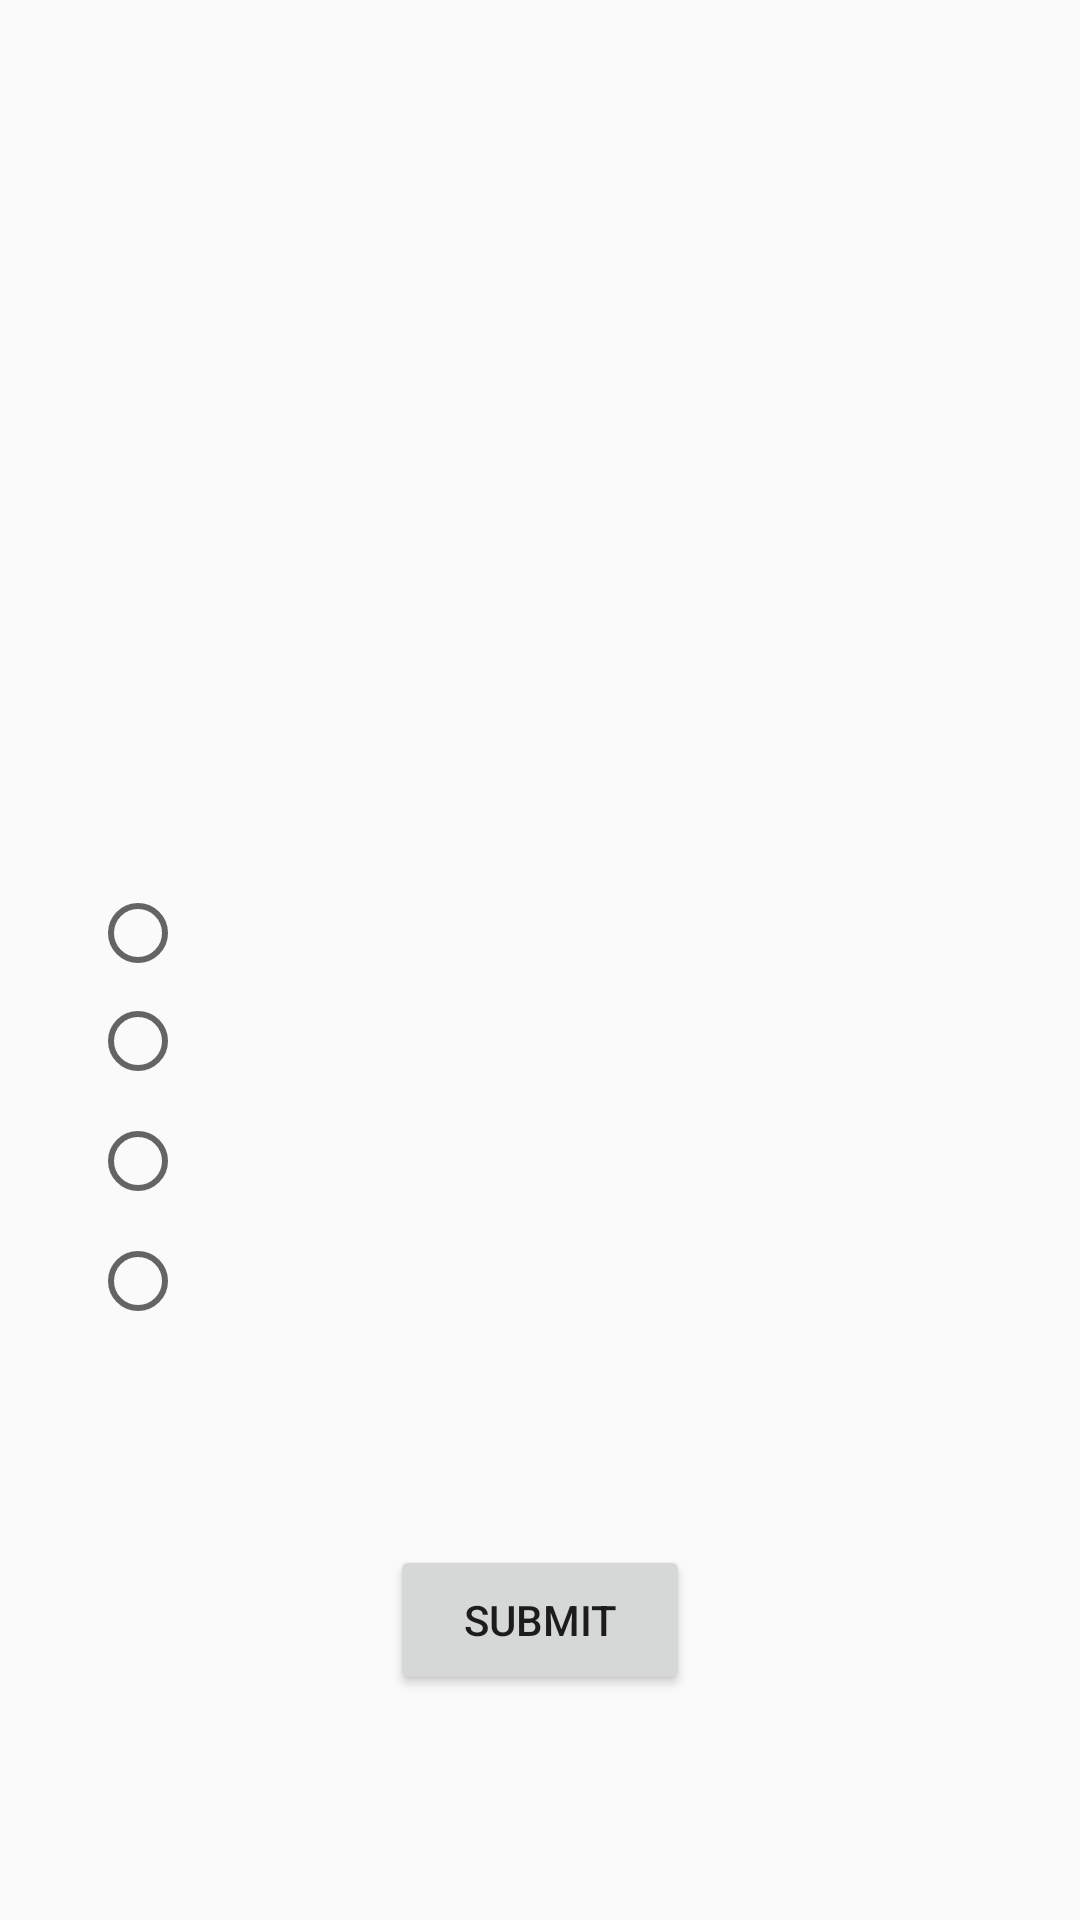

Android layout source for this screen:
<!-- AndroidManifest.xml: application theme AppTheme -->
<!-- res/layout/activity_quiz_test.xml -->
<?xml version="1.0" encoding="utf-8"?>
<LinearLayout xmlns:android="http://schemas.android.com/apk/res/android"
    xmlns:app="http://schemas.android.com/apk/res-auto"
    xmlns:tools="http://schemas.android.com/tools"
    android:layout_width="match_parent"
    android:layout_height="match_parent"
    android:gravity="center"
    android:orientation="vertical"
    tools:context="com.kidslearning.tansh.kids_learning.Quiz_test">


    <ImageView
        android:id="@+id/ImageTestID"
        android:layout_margin="20dp"
        android:layout_gravity="center_horizontal"
        android:layout_width="300dp"
        android:layout_height="200dp" />

    <RelativeLayout
        android:layout_marginLeft="20dp"
        android:layout_width="match_parent"
        android:layout_height="200dp">

        <LinearLayout
            android:layout_width="300dp"
            android:layout_height="200dp">
            <RadioGroup
                android:layout_width="match_parent"
                android:layout_height="match_parent">

                <RadioButton
                    android:textSize="18sp"
                    android:textStyle="bold"
                    android:id="@+id/radio1ID"
                    android:layout_width="match_parent"
                    android:layout_height="wrap_content">

                </RadioButton>

                <RadioButton
                    android:textSize="18sp"
                    android:textStyle="bold"
                    android:id="@+id/radio2ID"
                    android:layout_width="match_parent"
                    android:layout_height="40dp">

                </RadioButton>

                <RadioButton
                    android:textSize="18sp"
                    android:textStyle="bold"
                    android:id="@+id/radio3ID"
                    android:layout_width="match_parent"
                    android:layout_height="40dp">

                </RadioButton>

                <RadioButton
                    android:textSize="18sp"
                    android:textStyle="bold"
                    android:id="@+id/radio4ID"
                    android:layout_width="match_parent"
                    android:layout_height="40dp">
                </RadioButton>


            </RadioGroup>


        </LinearLayout>

    </RelativeLayout>

    <Button
        android:id="@+id/SubmitID"
        android:text="SUBMIT"
        android:layout_margin="20dp"
        android:layout_width="100dp"
        android:layout_height="50dp" />

</LinearLayout>
<!-- resources referenced by this layout -->
<resources>
  <style name="AppTheme" parent="Theme.AppCompat.Light.NoActionBar">
          
          <item name="colorPrimary">@color/colorPrimary</item>
          <item name="colorPrimaryDark">@color/colorPrimaryDark</item>
          <item name="colorAccent">@color/colorAccent</item>
      </style>
  <!-- not gathered from this repository: default colours our renderer supplied (Android Studio template values) -->
  <color name="colorPrimary">#FF6200EE</color>
  <color name="colorPrimaryDark">#FF3700B3</color>
  <color name="colorAccent">#FF03DAC5</color>
</resources>
